Run: headless pygame with SDL's dummy video driver; simulated clock (each Clock.tick advances the game by its frame time, no real sleeping); random seed 0; keys injected as events and as key.get_pressed() state; mouse plan: one left click at the window centre at the start of phase 2, then a move to the lower-right quarter at the start of phase 3.
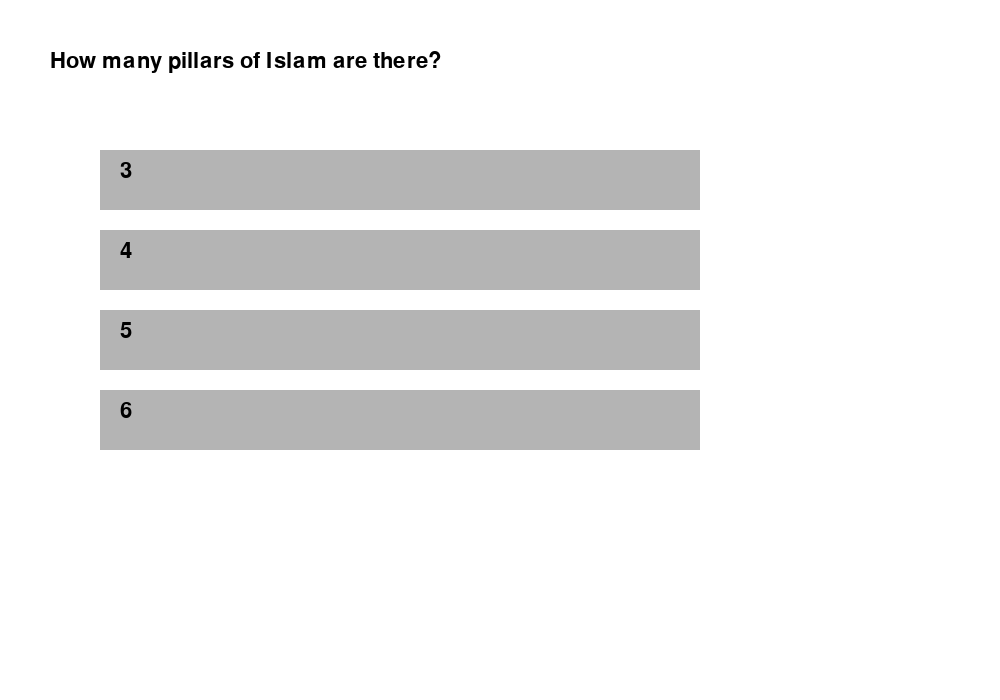
Frame 1 of 4 · flips 1–60 · no input
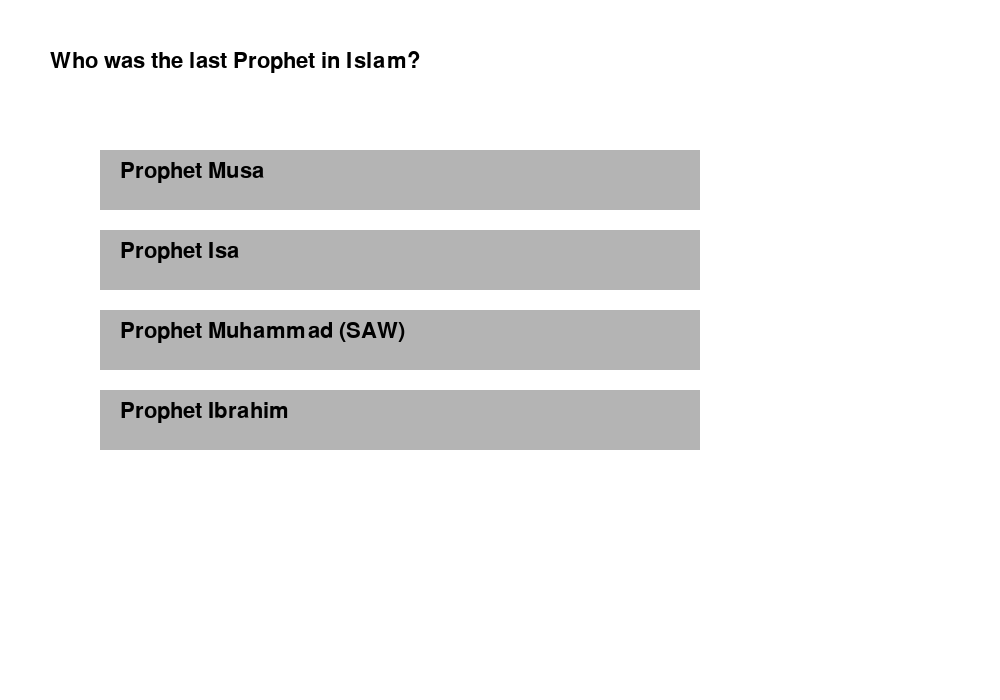
Frame 2 of 4 · flips 61–180 · clicked the window centre · tapped SPACE, RETURN · held RIGHT (→), D
Frame 3 of 4 · flips 181–300 · moved the mouse to the lower-right quarter · held DOWN (↓), S · screen unchanged from frame 2, image omitted
Frame 4 of 4 · flips 301–420 · held LEFT (←), A, UP (↑), W · screen unchanged from frame 3, image omitted

The pygame program that drew these frames:

import pygame
import sys
import random

# Initialize pygame
pygame.init()

# Screen setup with dimensions
WIDTH, HEIGHT = 1000, 700
screen = pygame.display.set_mode((WIDTH, HEIGHT))
pygame.display.set_caption("Islamic Quiz Game")

# Colors
WHITE = (255, 255, 255)
BLACK = (0, 0, 0)
GREEN = (0, 200, 0)
RED = (200, 0, 0)
GRAY = (180, 180, 180)

# Fonts
font = pygame.font.SysFont("Arial", 32)

# ---------------- CLASSES ----------------
class Question:
    def __init__(self, text, options, correct_answer):
        self.text = text
        self.options = options
        self.correct_answer = correct_answer

    def is_correct(self, choice):
        return choice == self.correct_answer


class Player:
    def __init__(self, name):
        self.name = name
        self.score = 0
        self.level = 1

    def update_score(self, points):
        self.score += points

    def advance_level(self):
        self.level += 1


class QuizGame:
    def __init__(self, player, levels):
        self.player = player
        self.levels = levels
        self.current_level = 1
        self.current_index = 0
        self.questions = self.levels[self.current_level]

    def current_question(self):
        return self.questions[self.current_index]

    def next_question(self):
        self.current_index += 1
        if self.current_index >= len(self.questions):
            return False
        return True

    def draw_question(self, question):
        screen.fill(WHITE)
        # Display question
        text_surface = font.render(question.text, True, BLACK)
        screen.blit(text_surface, (50, 50))

        # Display options as buttons
        self.buttons = []
        for i, option in enumerate(question.options):
            rect = pygame.Rect(100, 150 + i*80, 600, 60)
            pygame.draw.rect(screen, GRAY, rect)
            option_surface = font.render(option, True, BLACK)
            screen.blit(option_surface, (120, 160 + i*80))
            self.buttons.append((rect, option))

        pygame.display.update()

    def run_level(self):
        running = True
        while running:
            question = self.current_question()
            self.draw_question(question)

            for event in pygame.event.get():
                if event.type == pygame.QUIT:
                    running = False
                    pygame.quit()
                    sys.exit()

                if event.type == pygame.MOUSEBUTTONDOWN:
                    mouse_pos = event.pos
                    for rect, option in self.buttons:
                        if rect.collidepoint(mouse_pos):
                            if question.is_correct(option):
                                self.player.update_score(10)
                                print("Correct!")
                            else:
                                print("Wrong!")

                            if not self.next_question():
                                running = False

        # Level complete
        screen.fill(WHITE)
        end_text = font.render(f"Level {self.current_level} Complete! Score: {self.player.score}", True, BLACK)
        screen.blit(end_text, (100, 300))
        pygame.display.update()
        pygame.time.wait(2000)

    def run(self):
        for lvl in sorted(self.levels.keys()):
            self.current_level = lvl
            self.questions = self.levels[lvl]
            random.shuffle(self.questions)  # shuffle questions each level
            self.current_index = 0
            self.run_level()

            # Progression check
            if self.player.score < lvl * 20:  # threshold increases with level
                screen.fill(WHITE)
                fail_text = font.render(f"Game Over! You did not qualify for Level {lvl+1}. Final Score: {self.player.score}", True, RED)
                screen.blit(fail_text, (50, 300))
                pygame.display.update()
                pygame.time.wait(3000)
                return

            self.player.advance_level()

        # End screen
        screen.fill(WHITE)
        end_text = font.render(f"Congratulations {self.player.name}! Final Score: {self.player.score}", True, GREEN)
        screen.blit(end_text, (100, 300))
        pygame.display.update()
        pygame.time.wait(3000)


# ---------------- QUESTION BANK ----------------
levels = {
    1: [
        Question("Who was the last Prophet in Islam?", 
                 ["Prophet Musa", "Prophet Isa", "Prophet Muhammad (SAW)", "Prophet Ibrahim"], 
                 "Prophet Muhammad (SAW)"),
        Question("Which city is called the heart of Islam?", 
                 ["Medina", "Mecca", "Jerusalem", "Baghdad"], 
                 "Mecca"),
        Question("How many pillars of Islam are there?", 
                 ["3", "4", "5", "6"], 
                 "5"),
        Question("What is the holy book of Islam?", 
                 ["Torah", "Bible", "Quran", "Zabur"], 
                 "Quran")
    ],
    2: [
        Question("Which month do Muslims fast?", 
                 ["Rajab", "Ramadan", "Muharram", "Shaban"], 
                 "Ramadan"),
        Question("Where did the Prophet (SAW) migrate to from Mecca?", 
                 ["Taif", "Medina", "Jerusalem", "Baghdad"], 
                 "Medina"),
        Question("What is the first pillar of Islam?", 
                 ["Shahada", "Salah", "Zakat", "Hajj"], 
                 "Shahada"),
        Question("How many daily prayers are obligatory?", 
                 ["3", "4", "5", "6"], 
                 "5")
    ],
    3: [
        Question("Which angel brought revelation to the Prophet (SAW)?", 
                 ["Mikail", "Israfil", "Jibreel", "Azrael"], 
                 "Jibreel"),
        Question("What is the pilgrimage to Mecca called?", 
                 ["Umrah", "Hajj", "Tawaf", "Salah"], 
                 "Hajj"),
        Question("Which battle was the first major battle in Islam?", 
                 ["Battle of Uhud", "Battle of Badr", "Battle of Khandaq", "Battle of Hunayn"], 
                 "Battle of Badr"),
        Question("What is the night of power in Ramadan called?", 
                 ["Laylat al-Qadr", "Laylat al-Miraj", "Laylat al-Baraat", "Laylat al-Isra"], 
                 "Laylat al-Qadr")
    ]
}

# ---------------- MAIN ----------------
player = Player("Jannatul")
game = QuizGame(player, levels)
game.run()
